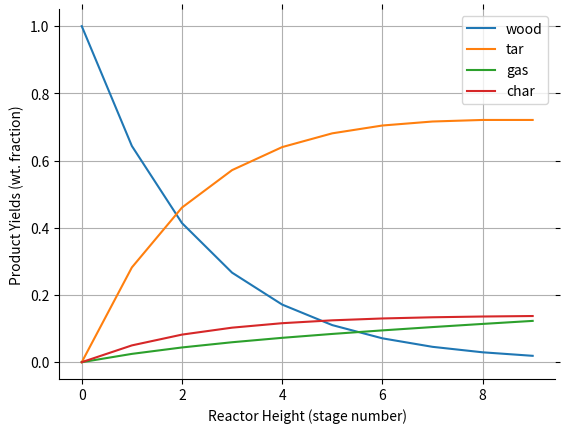
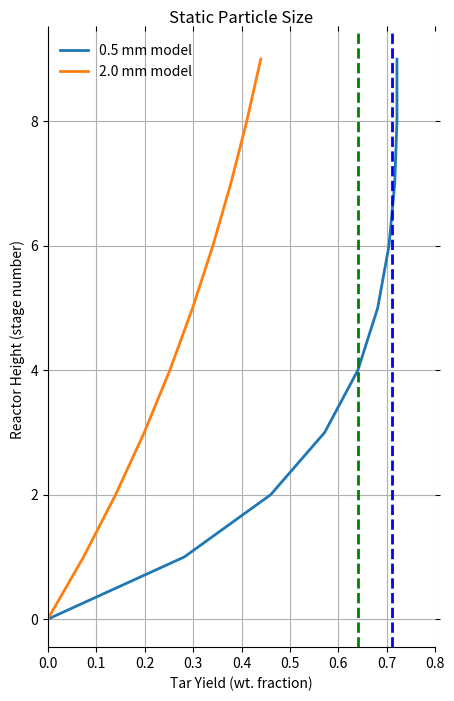

The script that saved these images, in order:
"""
Reactor model accounting for a static (single) particle size in one or more
CSTR reactors in series at steady-state conditions. Chemistry in each reactor
based on Liden 1988 kinetic scheme for biomass fast pyrolysis in a bubbling
fluidized bed reactor.

Test rxns- Based on Liden's (1988) kinetics
R1: W => t1*T (wood to tar), k1 = rate coeff. (1/s)
R2: T => g2*G (tar to gas), k2 = rate coeff. (1/s)
R3: W => c3*C + g3*G (wood to char + gas), k3 = rate coeff. (1/s)

Stagewise mass balances for each species:
dyW(i)/dt = -(k1+k3)*yW(i)+yW(i-1)/tau-yW(i)/tau => (Wood)
dyT(i)/dt = t1*k1*yW(i)-k2*yT(i)+yT(i-1)/tau-yT(i)/tau (Tar)
dyG(i)/dt = g2*k2*yT(i)+g3*k3*yW(i)+yG(i-1)/tau-yG(i)/tau (Gas)
dyC(i)/dt = c3*k3*yW(i)+yC(i-1)/tau-yC(i)/tau (Carbonized char)

Explicit s.s. solution to mass balances if done in proper sequence
General pattern yi = (i inflow + i gen rate*tau)/(1+i sink ks*tau)
yW = (1 + 0*tau)/(1+(k1+k3)*tau)
yT = (0 + t1*k1*yW*tau)/(1+k2*tau)
yG = (0 + g2*k2*yT+g3*k3*yW*tau)/(1+0)
yC = (0 + c3*k3*yW*tau)/(1+0)
"""

import numpy as np
import matplotlib.pyplot as py

# Parameters
# ------------------------------------------------------------------------------

T = 773             # reaction temperature, K
nstages = 10        # number of CSTR stages
taus = 4            # total solids residence time, s
taug = 0.5          # total gas residence time, s
yfw = 1             # normalized mass fraction of initial wood, (-)

# Function
# ------------------------------------------------------------------------------

def cstr(T, nstages, taus, taug, tv, wood):
    tsn = taus/nstages  # solids residence time in each stage (s)
    tgn = taug/nstages  # gas residence time in each stage (s)
    Rgas = 8.314        # ideal gas constant (J/mole K)

    # kinetics parameters
    phi = 0.80      # Max tar yield fraction
    FC = 0.14       # Wt. fraction fixed C
    t1 = 1          # Tar mass formed/mass wood converted in rxn. 1
    g2 = 1          # Gas mass formed/mass tar converted in rxn. 2
    c3 = FC/(1-phi) # Char mass formed/mass wood converted in rxn. 3
    g3 = 1-c3       # Gas mass formed/mass wood converted in rxn. 3
    k2 = 4.28e6*np.exp(-107.5e3/Rgas/T)    # Rxn. 2 rate coeff. (1/s)

    tvr = 0.54                                  # reference tau for Liden 1988
    k = 1e13*np.exp(-183.3e3/Rgas/T)*(tvr/tv)   # Sum of rxn. 1 & 3 rate coefficients (1/s)

    k1 = phi*k                              # Rxn 1 rate constant (1/s)
    k3 = (1-phi)*k                          # Rxn. 3 rate constant (1/s)

    # Set up species solution vectors
    yW = yfw*np.ones(nstages)   # Unconverted wood (normalized to feed)
    yT = np.zeros(nstages)      # Tar (noramlized to feed)
    yG = np.zeros(nstages)      # Light gases (normalized to feed)
    yC = np.zeros(nstages)      # Char (normalized to feed)
    yCW = np.zeros(nstages)     # Char + wood (normalized to feed)

    # Mass balance for stage 1
    yW[1] = yfw/(1+k*tsn)                       # Wood in exit
    yT[1] = t1*k1*yW[1]*tsn/(1+k2*tgn)          # Tar in exit
    yG[1] = g2*k2*yT[1]*tgn+g3*k3*yW[1]*tsn     # Gas in exit
    yC[1] = c3*k3*yW[1]*tsn                     # Carbonized char in exit
    yCW[1] = yW[1]+yC[1]      # Total carbonized char + uncoverted wood

    # Mass balances for remaining stages
    for i in range(2, nstages):
        yW[i] = yW[i-1]/(1+k*tsn)                       # Wood in exit of stage i
        yT[i] = (yT[i-1]+t1*k1*yW[i]*tsn)/(1+k2*tgn)    # Tar in exit of stage i
        yG[i] = yG[i-1]+g2*k2*yT[i]*tgn+g3*k3*yW[i]*tsn # Gas in exit
        yC[i] = yC[i-1]+c3*k3*yW[i]*tsn                 # Carbonized char in exit
        yCW[i] = yC[i]+yW[i]                            # Total wood + carbonized char

    return yW, yT, yG, yC

# Calculate Yields
# ------------------------------------------------------------------------------

tv = 1.6            # devolatilization time for Dp = 0.5 mm, s
yW, yT, yG, yC = cstr(T, nstages, taus, taug, tv, yfw)

tv = 8.6            # devolatilization time for Dp = 2 mm, s
yW2, yT2, yG2, yC2 = cstr(T, nstages, taus, taug, tv, yfw)

# Print Mass Balances
# ------------------------------------------------------------------------------

mout = yW+yT+yG+yC  # total mass out
mratio = mout/yfw   # ratio total mass out/total mass in
print('total mass out\n', mout)
print('total mass ratio (mass out / mass in)\n', mratio)

# Print Product Yields
# ------------------------------------------------------------------------------

print('- 0.5 mm sieve yields (top of reactor) -')
print('wood = ', yW[-1]*100)
print('tar = ', yT[-1]*100)
print('gas = ', yG[-1]*100)
print('char = ', yC[-1]*100)
print('mass balance = ', yW+yT+yG+yC)

print('- 2.0 mm sieve yields (top of reactor) -')
print('wood = ', yW2[-1]*100)
print('tar = ', yT2[-1]*100)
print('gas = ', yG2[-1]*100)
print('char = ', yC2[-1]*100)
print('mass balance = ', yW2+yT2+yG2+yC2)

# Plot Results
# -----------------------------------------------------------------------------

ns = range(nstages)   # list for numbers of stages

def despine():
    ax = py.gca()
    ax.spines['right'].set_visible(False)
    ax.spines['top'].set_visible(False)
    py.tick_params(bottom='off', top='off', left='off', right='off')
    py.grid()

py.ion()
py.close('all')
#py.style.use('presentation')

py.figure(1)
py.plot(ns, yW, label='wood')
py.plot(ns, yT, label='tar')
py.plot(ns, yG, label='gas')
py.plot(ns, yC, label='char')
py.xlabel('Reactor Height (stage number)')
py.ylabel('Product Yields (wt. fraction)')
py.legend(loc='best', numpoints=1)
despine()

py.figure(2, figsize=(5, 8))
py.plot(yT, ns, lw=2, label='0.5 mm model')
py.plot(yT2, ns, lw=2, label='2.0 mm model')
py.axvline(0.71, c='b', lw=2, ls='--')
py.axvline(0.64, c='g', lw=2, ls='--')
py.xlim([0, 0.80])
py.xlabel('Tar Yield (wt. fraction)')
py.ylabel('Reactor Height (stage number)')
py.title('Static Particle Size')
py.legend(loc='best', numpoints=1, fontsize='medium', frameon=False)
despine()

